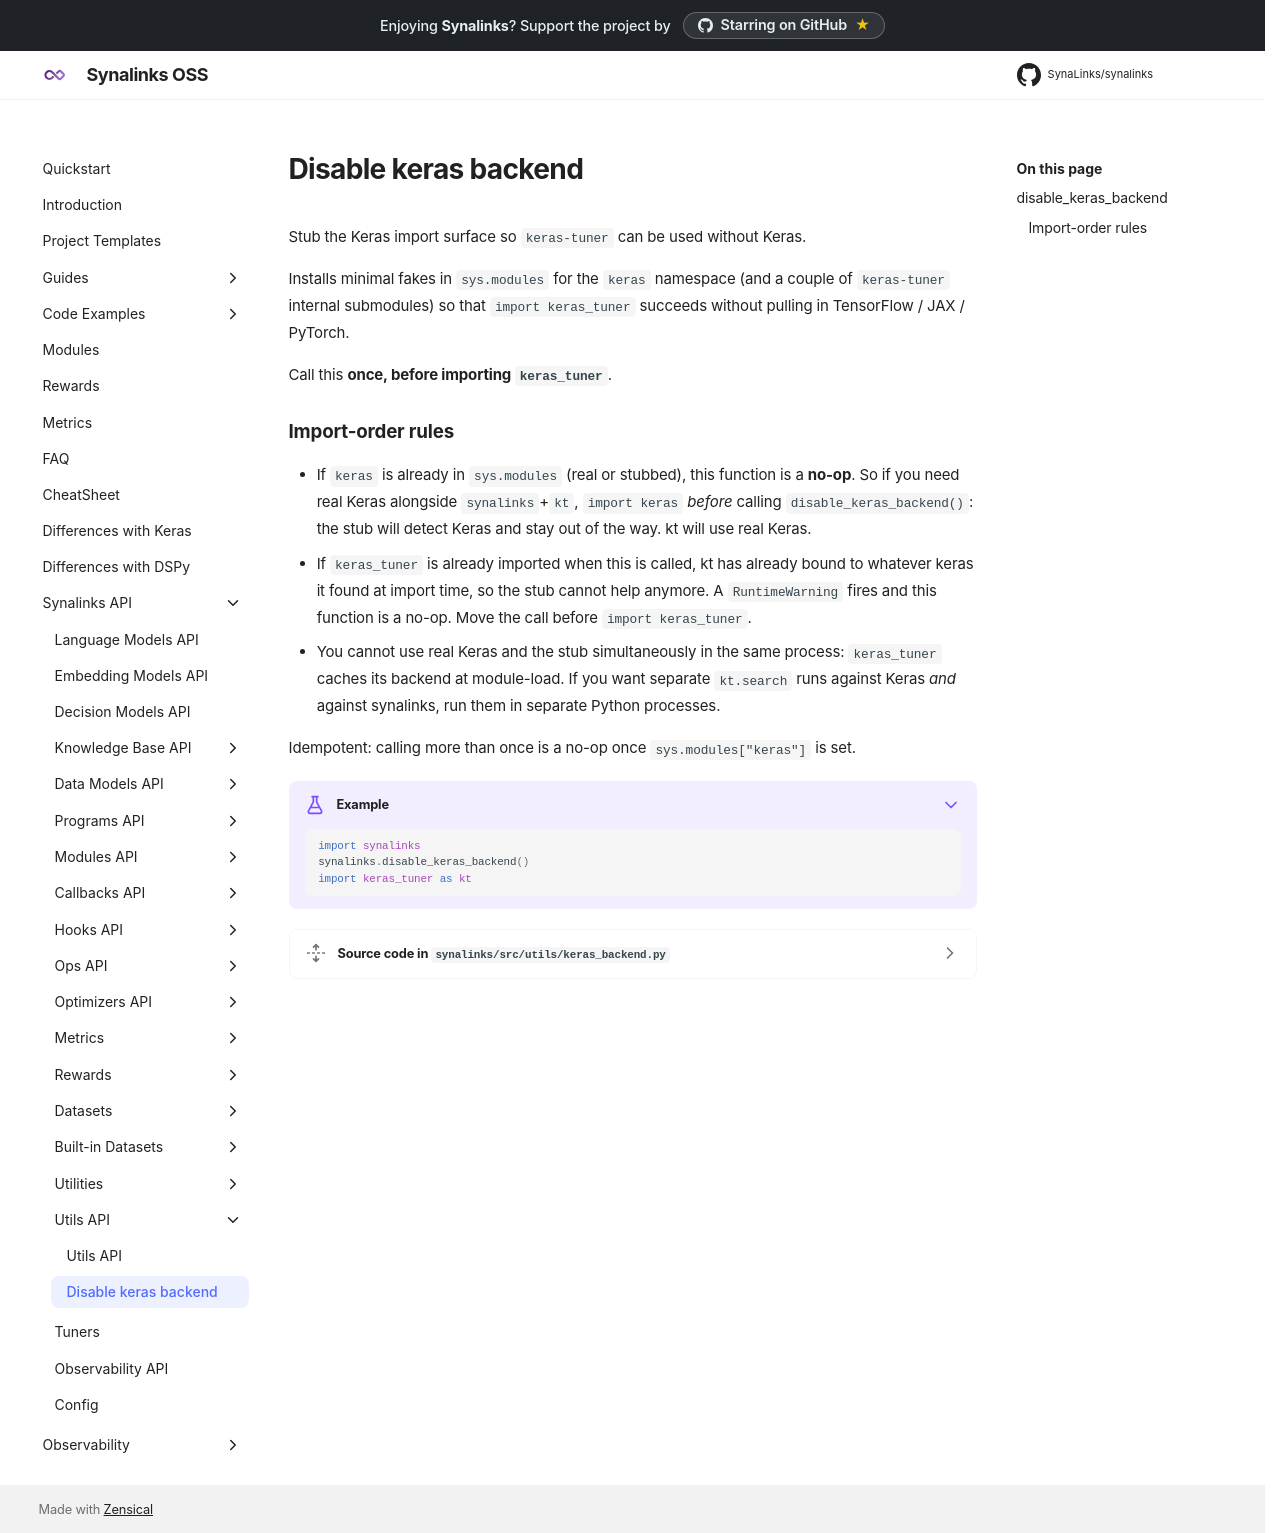

repository: SynaLinks/synalinks · page: Synalinks API/Utils/disable_keras_backend/index.html · generator: mkdocs

::: synalinks.src.utils.keras_backend.disable_keras_backend
